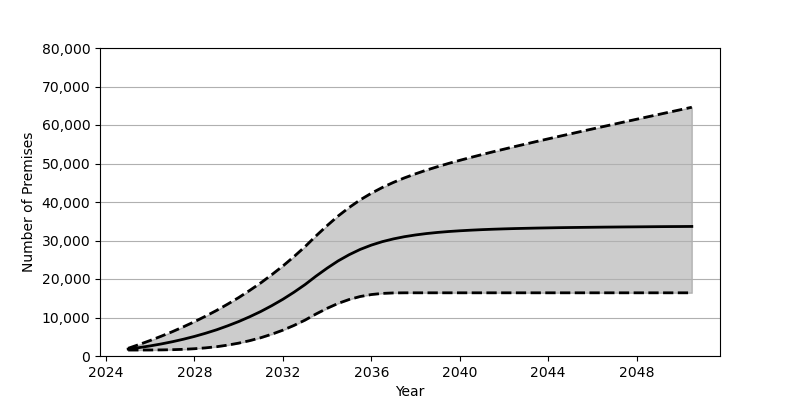

Values plotted in this chart, from the file beside it:
Date, Low, Base, High
2025-01, 1548, 1801, 2003
2025-07, 1551, 2180, 2985
2026-01, 1561, 2626, 4034
2026-07, 1585, 3130, 5143
2027-01, 1638, 3707, 6321
2027-07, 1735, 4352, 7574
2028-01, 1889, 5084, 8909
2028-07, 2108, 5902, 10329
2029-01, 2413, 6810, 11842
2029-07, 2821, 7829, 13459
2030-01, 3342, 8951, 15180
2030-07, 3984, 10191, 17029
2031-01, 4750, 11562, 19002
2031-07, 5657, 13072, 21118
2032-01, 6716, 14734, 23379
2032-07, 7932, 16555, 25802
2033-01, 9325, 18551, 28404
2033-07, 10912, 20740, 31197
2034-01, 12385, 22815, 33874
2034-07, 13659, 24695, 36357
2035-01, 14685, 26320, 38589
2035-07, 15451, 27685, 40557
2036-01, 15962, 28803, 42276
2036-07, 16259, 29703, 43776
2037-01, 16382, 30419, 45098
2037-07, 16413, 30989, 46266
2038-01, 16414, 31441, 47321
2038-07, 16414, 31805, 48293
2039-01, 16414, 32098, 49185
2039-07, 16414, 32332, 50022
2040-01, 16414, 32522, 50821
2040-07, 16414, 32680, 51578
2041-01, 16414, 32817, 52315
2041-07, 16414, 32927, 53033
2042-01, 16414, 33021, 53728
2042-07, 16414, 33102, 54413
2043-01, 16414, 33168, 55083
2043-07, 16414, 33230, 55748
2044-01, 16414, 33281, 56402
2044-07, 16414, 33332, 57054
2045-01, 16414, 33372, 57692
2045-07, 16414, 33405, 58337
2046-01, 16414, 33439, 58974
2046-07, 16414, 33472, 59606
2047-01, 16414, 33499, 60235
2047-07, 16414, 33524, 60867
2048-01, 16414, 33547, 61493
2048-07, 16414, 33571, 62120
2049-01, 16414, 33596, 62744
2049-07, 16414, 33616, 63368
2050-01, 16414, 33630, 63992
2050-07, 16414, 33651, 64611
